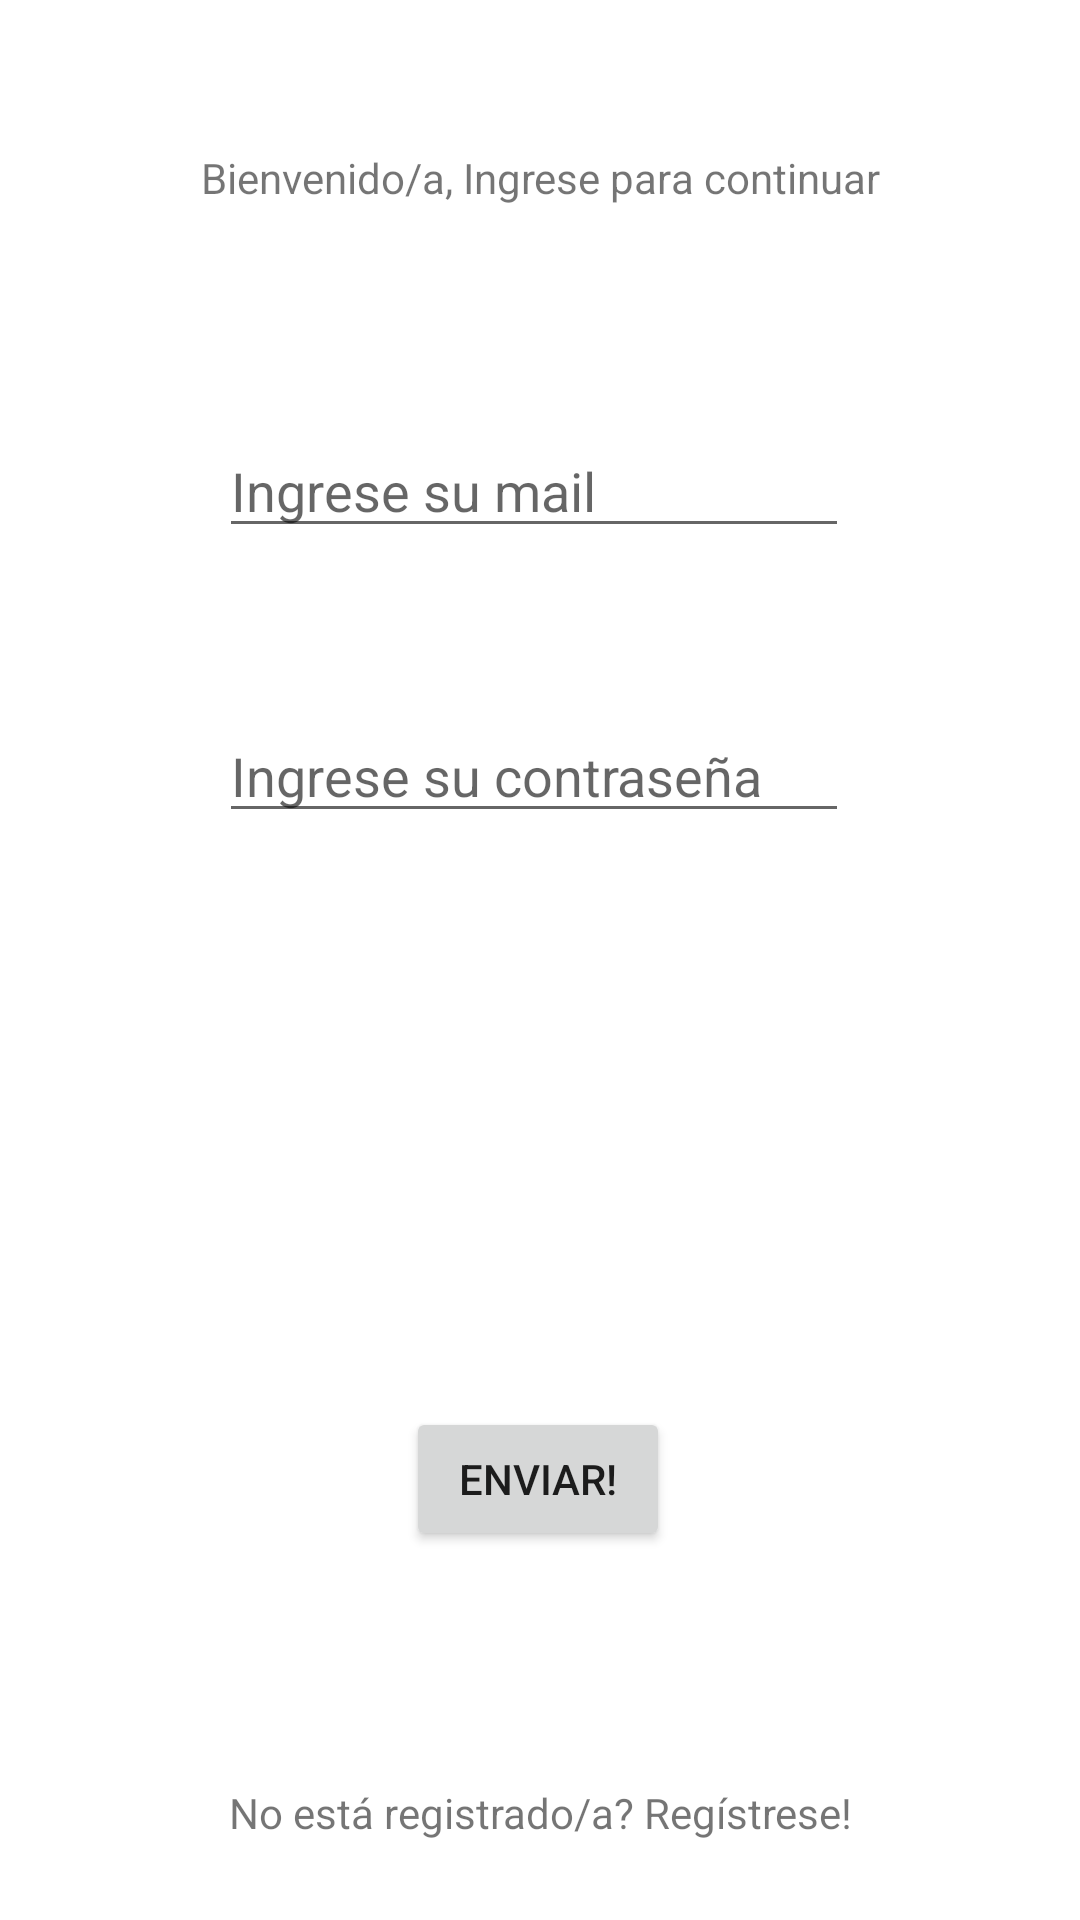

Write the Android layout XML for this screen, with the resource values it uses.
<!-- AndroidManifest.xml: application theme AppTheme -->
<!-- res/layout/fragment_login.xml -->
<?xml version="1.0" encoding="utf-8"?>
<androidx.constraintlayout.widget.ConstraintLayout xmlns:android="http://schemas.android.com/apk/res/android"
    xmlns:app="http://schemas.android.com/apk/res-auto"
    xmlns:tools="http://schemas.android.com/tools"
    android:id="@+id/frameLayout11"
    android:layout_width="match_parent"
    android:layout_height="match_parent"
    tools:context=".fragments.Authentication.Login">

    <TextView
        android:id="@+id/txtLoginTitle"
        android:layout_width="293dp"
        android:layout_height="28dp"
        android:text="Bienvenido/a, Ingrese para continuar"
        android:textAlignment="center"
        android:textAllCaps="false"
        app:layout_constraintBottom_toBottomOf="parent"
        app:layout_constraintEnd_toEndOf="parent"
        app:layout_constraintStart_toStartOf="parent"
        app:layout_constraintTop_toTopOf="parent"
        app:layout_constraintVertical_bias="0.081" />


    <Button
        android:id="@+id/btnLogin"
        android:layout_width="wrap_content"
        android:layout_height="wrap_content"
        android:text="Enviar!"
        app:layout_constraintBottom_toBottomOf="parent"
        app:layout_constraintEnd_toEndOf="parent"
        app:layout_constraintHorizontal_bias="0.498"
        app:layout_constraintStart_toStartOf="parent"
        app:layout_constraintTop_toTopOf="parent"
        app:layout_constraintVertical_bias="0.792" />

    <EditText
        android:id="@+id/txtLoginMail"
        android:layout_width="wrap_content"
        android:layout_height="wrap_content"
        android:ems="10"
        android:hint="Ingrese su mail"
        android:inputType="textEmailAddress"
        app:layout_constraintBottom_toBottomOf="parent"
        app:layout_constraintEnd_toEndOf="parent"
        app:layout_constraintHorizontal_bias="0.487"
        app:layout_constraintStart_toStartOf="parent"
        app:layout_constraintTop_toTopOf="parent"
        app:layout_constraintVertical_bias="0.236" />

    <EditText
        android:id="@+id/txtLoginPass"
        android:layout_width="wrap_content"
        android:layout_height="wrap_content"
        android:ems="10"
        android:hint="Ingrese su contraseña"
        android:inputType="textPassword"
        app:layout_constraintBottom_toBottomOf="parent"
        app:layout_constraintEnd_toEndOf="parent"
        app:layout_constraintHorizontal_bias="0.487"
        app:layout_constraintStart_toStartOf="parent"
        app:layout_constraintTop_toTopOf="parent"
        app:layout_constraintVertical_bias="0.395" />

    <TextView
        android:id="@+id/txtNewUser"
        android:layout_width="233dp"
        android:layout_height="23dp"
        android:text="No está registrado/a? Regístrese!"
        android:textAlignment="center"
        app:layout_constraintBottom_toBottomOf="parent"
        app:layout_constraintEnd_toEndOf="parent"
        app:layout_constraintStart_toStartOf="parent"
        app:layout_constraintTop_toTopOf="parent"
        app:layout_constraintVertical_bias="0.964" />

</androidx.constraintlayout.widget.ConstraintLayout>
<!-- resources referenced by this layout -->
<resources>
  <style name="AppTheme" parent="Theme.MaterialComponents.Light.NoActionBar">
          
          <item name="colorPrimary">#023E8A</item>
          <item name="colorPrimaryDark">#023E8A</item>
          <item name="colorAccent">#0077B6</item>
          <item name="colorOnPrimary">@color/white</item>
          <item name="textInputStyle">@style/Widget.MaterialComponents.TextInputLayout.OutlinedBox.ExposedDropdownMenu</item>
          
          <item name="windowActionBar">false</item>
          <item name="windowNoTitle">true</item>
  
      </style>
  <!-- not gathered from this repository: default colours our renderer supplied (Android Studio template values) -->
  <color name="white">#FFFFFFFF</color>
</resources>
